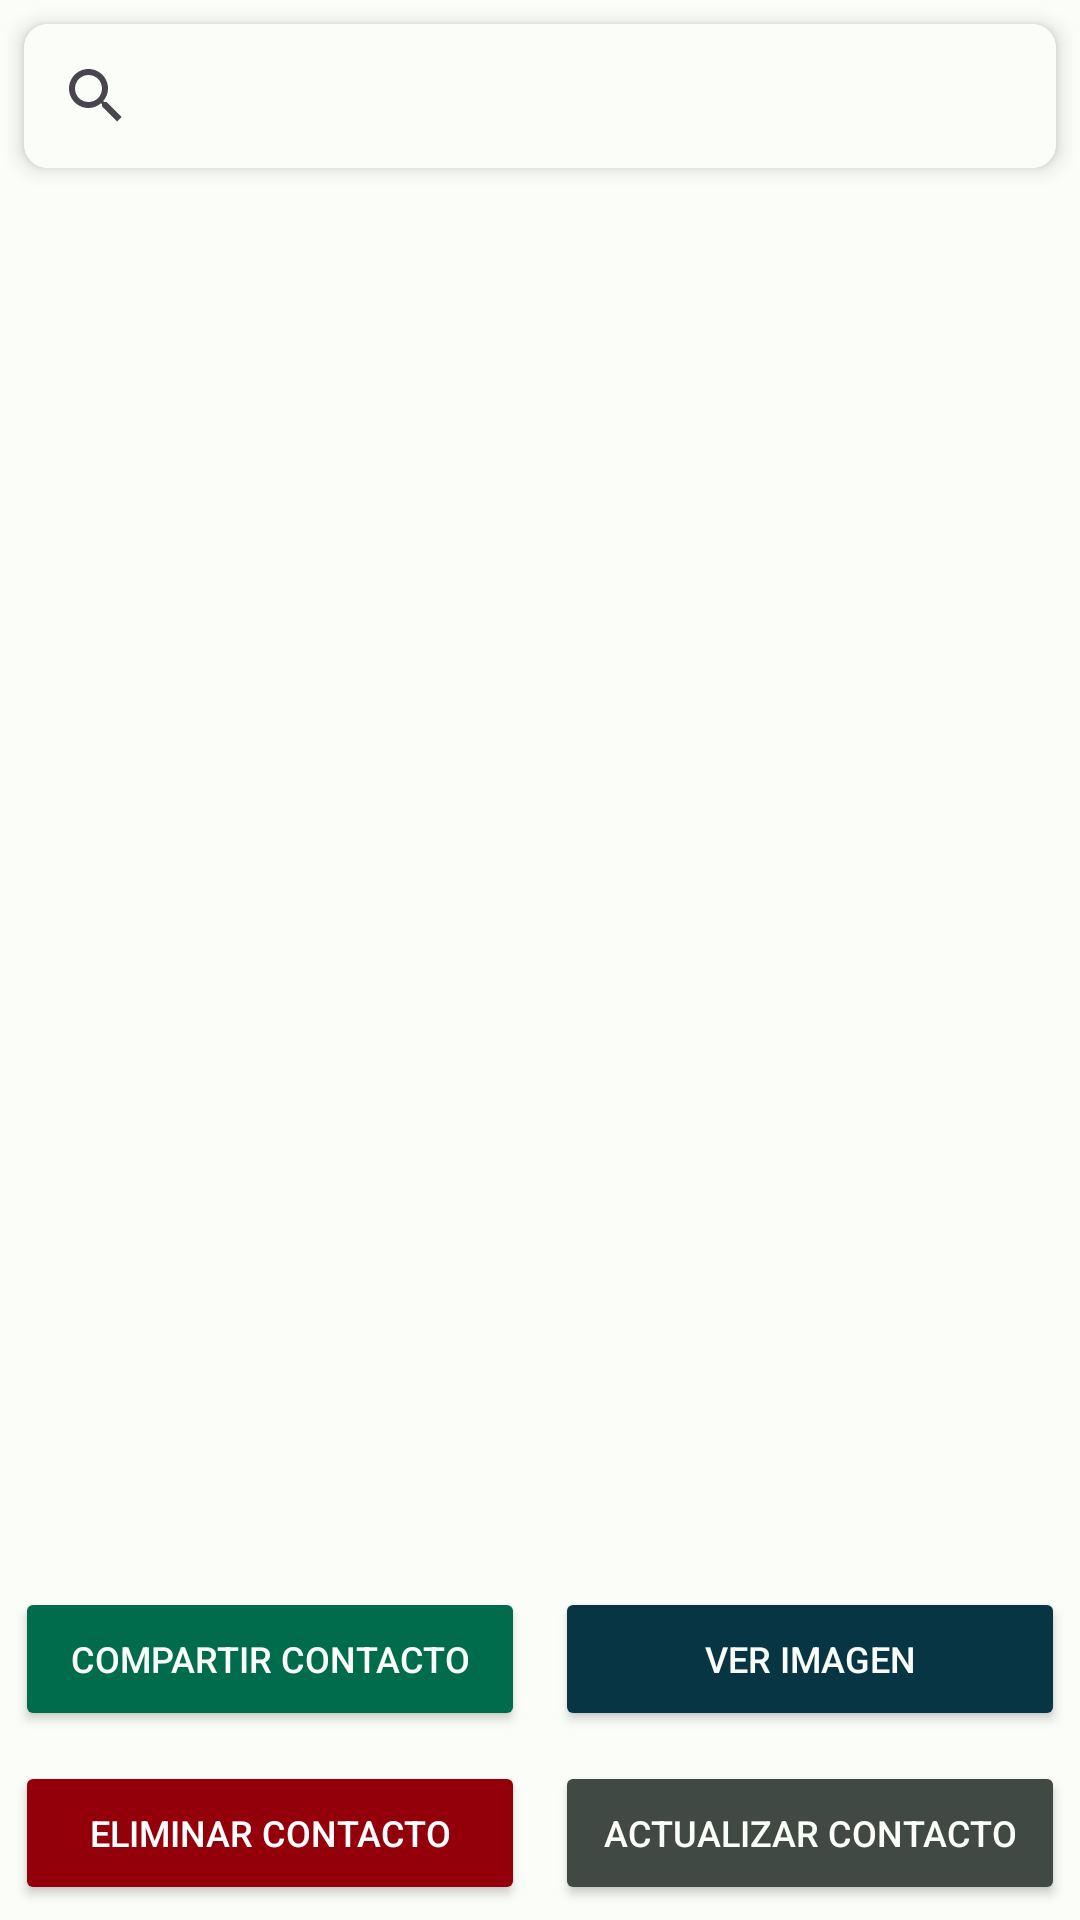

Write the Android layout XML for this screen, with the resource values it uses.
<!-- AndroidManifest.xml: application theme Theme.PM1E1410306 -->
<!-- res/layout/activity_lists.xml -->
<?xml version="1.0" encoding="utf-8"?>
<LinearLayout xmlns:android="http://schemas.android.com/apk/res/android"
    xmlns:app="http://schemas.android.com/apk/res-auto"
    xmlns:tools="http://schemas.android.com/tools"
    android:layout_width="match_parent"
    android:layout_height="match_parent"
    android:backgroundTint="@color/md_theme_dark_inversePrimary"
    android:orientation="vertical"
    tools:context=".ActivityLists">

    
    <androidx.cardview.widget.CardView
        android:layout_width="match_parent"
        android:layout_height="wrap_content"
        android:layout_margin="8dp"
        app:cardCornerRadius="8dp"
        app:cardElevation="4dp">

        <androidx.appcompat.widget.SearchView
            android:id="@+id/searchView"
            android:layout_width="match_parent"
            android:layout_height="wrap_content"
            android:background="@color/md_theme_light_surface"
            android:iconifiedByDefault="false"
            android:queryHint="Buscar contacto..."
            app:queryBackground="@android:color/transparent"/>
    </androidx.cardview.widget.CardView>

    <ListView
        android:id="@+id/listcontact"
        android:layout_width="match_parent"
        android:layout_height="0dp"
        android:layout_margin="1dp"
        android:layout_weight="1" />

    
    <LinearLayout
        android:layout_width="match_parent"
        android:layout_height="wrap_content"
        android:orientation="horizontal"
        android:padding="5dp">

        <Button
            android:id="@+id/compartir"
            android:layout_width="0dp"
            android:layout_height="wrap_content"
            android:layout_marginEnd="5dp"
            android:layout_weight="1"
            android:backgroundTint="@color/md_theme_dark_inversePrimary"
            android:text="Compartir Contacto"
            android:textColor="@color/md_theme_light_background"
            android:textSize="12sp"
            app:icon="@android:drawable/stat_sys_upload_done"
            app:iconTint="@color/md_theme_dark_inverseSurface" />

        <Button
            android:id="@+id/verImagen"
            android:layout_width="0dp"
            android:layout_height="wrap_content"
            android:layout_marginStart="5dp"
            android:layout_weight="1"
            android:backgroundTint="@color/md_theme_dark_onTertiary"
            android:text="Ver Imagen"
            android:textColor="@color/md_theme_light_background"
            android:textSize="12sp"
            app:icon="@android:drawable/ic_menu_camera" />
    </LinearLayout>

    
    <LinearLayout
        android:layout_width="match_parent"
        android:layout_height="wrap_content"
        android:orientation="horizontal"
        android:padding="5dp">

        <Button
            android:id="@+id/eliminar"
            android:layout_width="0dp"
            android:layout_height="wrap_content"
            android:layout_marginEnd="5dp"
            android:layout_weight="1"
            android:backgroundTint="@color/md_theme_dark_errorContainer"
            android:text="Eliminar Contacto"
            android:textColor="@color/md_theme_light_onPrimary"
            android:textSize="12sp"
            app:icon="@android:drawable/ic_menu_delete"
            app:iconTint="@color/md_theme_light_background" />

        <Button
            android:id="@+id/actualizar"
            android:layout_width="0dp"
            android:layout_height="wrap_content"
            android:layout_marginStart="5dp"
            android:layout_weight="1"
            android:backgroundTint="@color/md_theme_dark_surfaceVariant"
            android:text="Actualizar Contacto"
            android:textColor="@color/md_theme_light_background"
            android:textSize="12sp"
            app:icon="@android:drawable/ic_menu_edit" />
    </LinearLayout>

</LinearLayout>
<!-- resources referenced by this layout -->
<resources>
  <color name="md_theme_dark_errorContainer">#93000A</color>
  <color name="md_theme_dark_inversePrimary">#006C4C</color>
  <color name="md_theme_dark_inverseSurface">#E1E3DF</color>
  <color name="md_theme_dark_onTertiary">#073544</color>
  <color name="md_theme_dark_surfaceVariant">#404943</color>
  <color name="md_theme_light_background">#FBFDF9</color>
  <color name="md_theme_light_onPrimary">#FFFFFF</color>
  <color name="md_theme_light_surface">#FBFDF9</color>
  <style name="Theme.PM1E1410306" parent="Base.Theme.PM1E1410306" />
  <style name="Base.Theme.PM1E1410306" parent="Theme.Material3.DayNight.NoActionBar">
          
          <item name="colorPrimary">@color/md_theme_light_primary</item>
          <item name="colorOnPrimary">@color/md_theme_light_onPrimary</item>
          <item name="colorPrimaryContainer">@color/md_theme_light_primaryContainer</item>
          <item name="colorOnPrimaryContainer">@color/md_theme_light_onPrimaryContainer</item>
  
          
          <item name="colorSecondary">@color/md_theme_light_secondary</item>
          <item name="colorOnSecondary">@color/md_theme_light_onSecondary</item>
          <item name="colorSecondaryContainer">@color/md_theme_light_secondaryContainer</item>
          <item name="colorOnSecondaryContainer">@color/md_theme_light_onSecondaryContainer</item>
  
          
          <item name="colorSurface">@color/md_theme_light_surface</item>
          <item name="colorOnSurface">@color/md_theme_light_onSurface</item>
          <item name="colorSurfaceVariant">@color/md_theme_light_surfaceVariant</item>
          <item name="colorOnSurfaceVariant">@color/md_theme_light_onSurfaceVariant</item>
  
          
          <item name="android:windowBackground">@color/md_theme_light_background</item>
          <item name="colorOnBackground">@color/md_theme_light_onBackground</item>
          <item name="android:statusBarColor">@color/md_theme_light_primary</item>
          <item name="android:windowLightStatusBar">true</item>
  
          
          <item name="colorError">@color/md_theme_light_error</item>
          <item name="colorOnError">@color/md_theme_light_onError</item>
          <item name="colorErrorContainer">@color/md_theme_light_errorContainer</item>
          <item name="colorOnErrorContainer">@color/md_theme_light_onErrorContainer</item>
  
          
          <item name="colorOutline">@color/md_theme_light_outline</item>
      </style>
  <color name="md_theme_light_primary">#006C4C</color>
  <color name="md_theme_light_primaryContainer">#89F8C7</color>
  <color name="md_theme_light_onPrimaryContainer">#002113</color>
  <color name="md_theme_light_secondary">#4C6358</color>
  <color name="md_theme_light_onSecondary">#FFFFFF</color>
  <color name="md_theme_light_secondaryContainer">#CFE9DB</color>
  <color name="md_theme_light_onSecondaryContainer">#082016</color>
  <color name="md_theme_light_onSurface">#191C1A</color>
  <color name="md_theme_light_surfaceVariant">#DCE5DD</color>
  <color name="md_theme_light_onSurfaceVariant">#404943</color>
  <color name="md_theme_light_onBackground">#191C1A</color>
  <color name="md_theme_light_error">#BA1A1A</color>
  <color name="md_theme_light_onError">#FFFFFF</color>
  <color name="md_theme_light_errorContainer">#FFDAD6</color>
  <color name="md_theme_light_onErrorContainer">#410002</color>
  <color name="md_theme_light_outline">#707973</color>
</resources>
